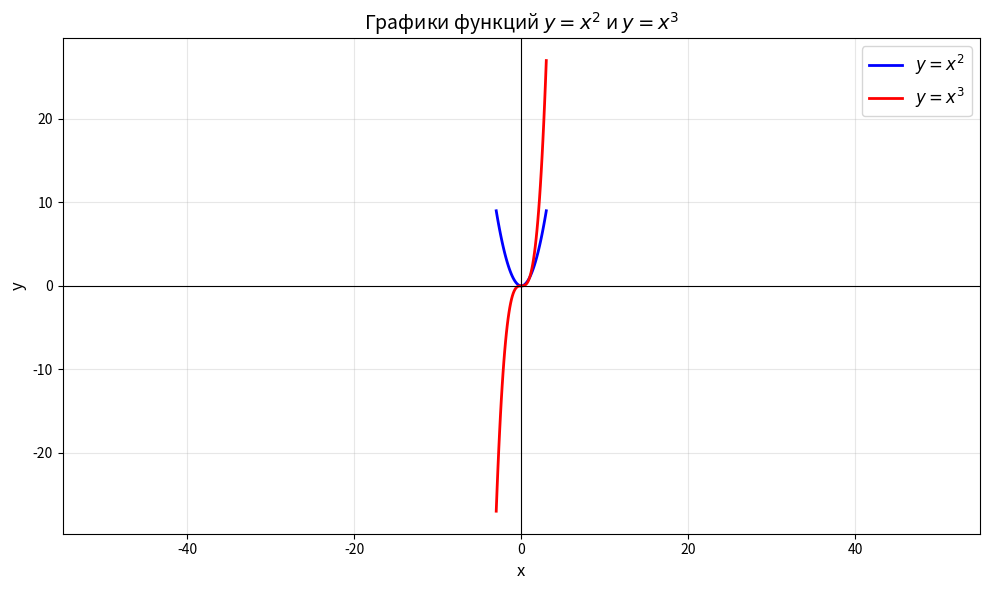

This figure's Python source:
import numpy as np
import matplotlib.pyplot as plt

x = np.linspace(-3, 3, 60)

y1 =  x**2
y2 = x**3

plt.figure(figsize=(10, 6))

plt.plot(x, y1, label='$y = x^{2}$', color='blue', linewidth=2)
plt.plot(x, y2, label='$y = x^{3}$', color='red', linewidth=2)

plt.title('Графики функций $y = x^{2}$ и $y = x^{3}$', fontsize=14)


plt.xlabel('x', fontsize=12)

plt.ylabel('y', fontsize=12)

plt.grid(True, alpha=0.3)
plt.axhline(y=0, color='k', linewidth=0.8)
plt.axvline(x=0, color='k', linewidth=0.8)

plt.legend(fontsize=12)
plt.axis('equal')



plt.tight_layout()
plt.show()
